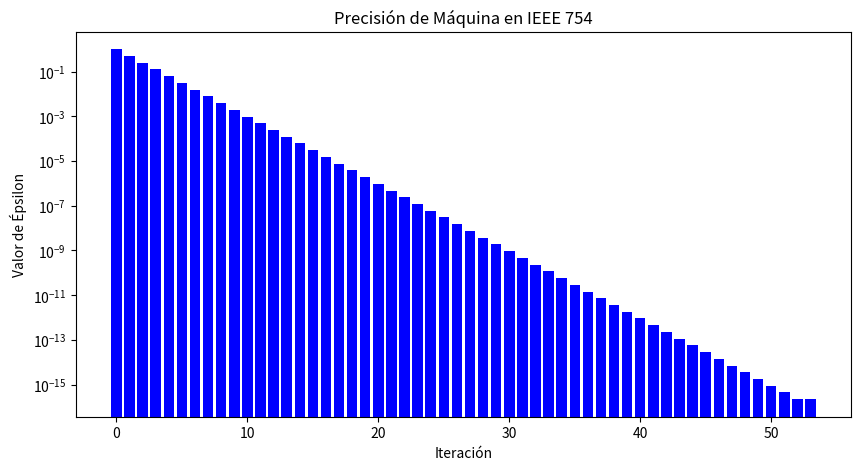

The matplotlib source for this figure:
# -*- coding: utf-8 -*-
"""Untitled18.ipynb

Automatically generated by Colab.

Original file is located at
    https://colab.research.google.com/drive/1rVkHkBt6TlDyC7-XiNqr5q5U2djkC12u
"""

import numpy as np
import matplotlib.pyplot as plt

# Inicialización de variables
epsilon = 1.0
iteracion = 0
iteraciones = []
valores_epsilon = []

# Bucle para calcular la precisión de máquina
while 1.0 + epsilon != 1.0:
    iteraciones.append(iteracion)
    valores_epsilon.append(epsilon)
    epsilon /= 2
    iteracion += 1

# Ajuste del último valor
epsilon *= 2
iteraciones.append(iteracion)
valores_epsilon.append(epsilon)

# Graficar los valores de epsilon por iteración
plt.figure(figsize=(10, 5))
plt.bar(iteraciones, valores_epsilon, color='blue')
plt.yscale("log")  # Escala logarítmica para visualizar mejor
plt.xlabel("Iteración")
plt.ylabel("Valor de Épsilon")
plt.title("Precisión de Máquina en IEEE 754")
plt.show()
